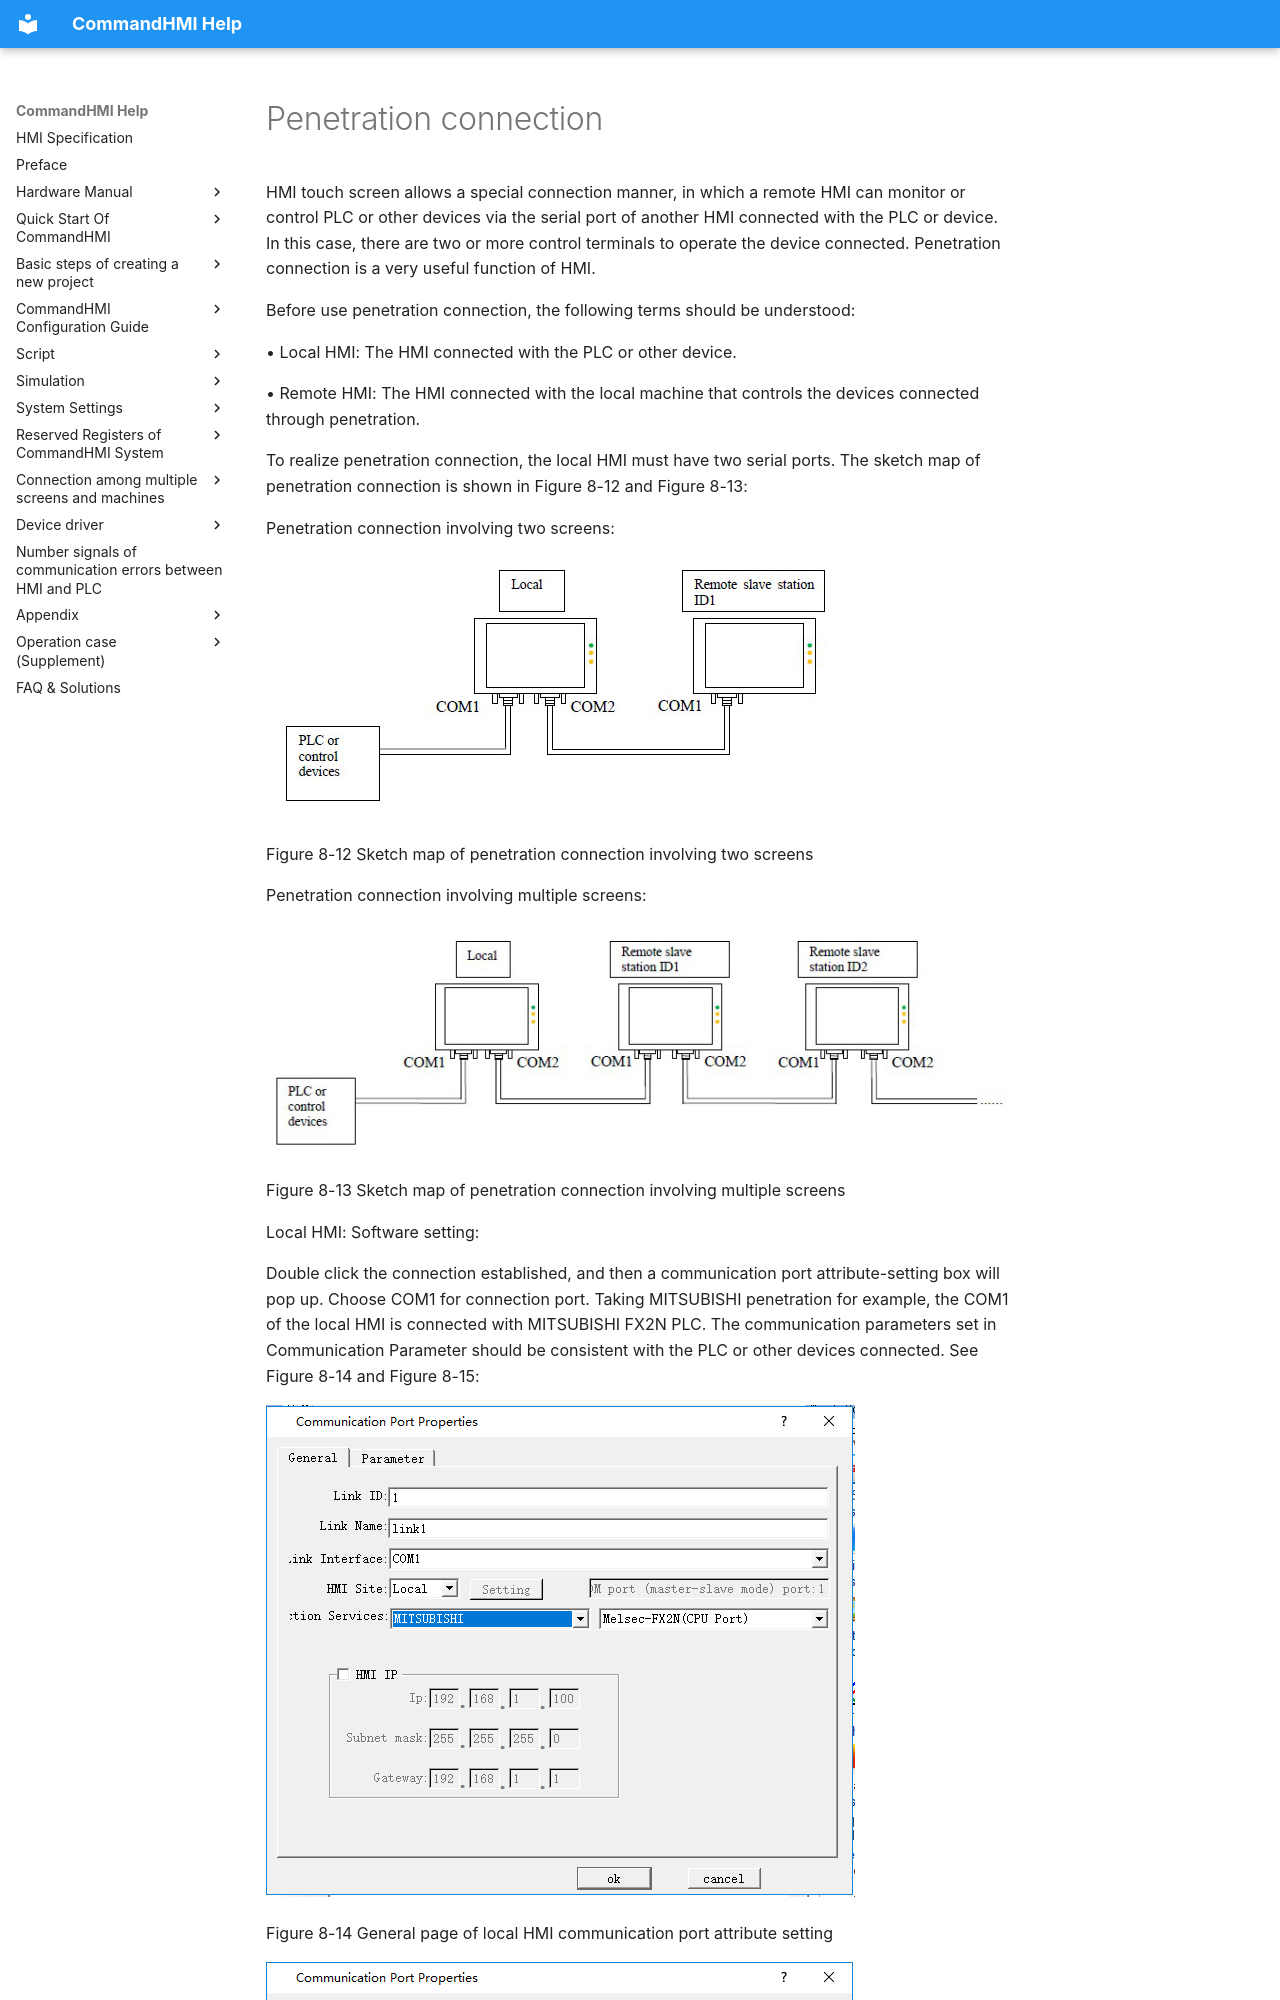

repository: AceAutomation/commandhmi-aide · page: en/multpoint/penetrate.html · generator: mkdocs

# Penetration connection

HMI touch screen allows a special connection manner, in which a remote HMI can monitor or control PLC or other devices via the serial port of another HMI connected with the PLC or device. In this case, there are two or more control terminals to operate the device connected. Penetration connection is a very useful function of HMI.

Before use penetration connection, the following terms should be understood:

• Local HMI: The HMI connected with the PLC or other device.

• Remote HMI: The HMI connected with the local machine that controls the devices connected through penetration.

To realize penetration connection, the local HMI must have two serial ports. The sketch map of penetration connection is shown in Figure 8-12 and Figure 8-13:

Penetration connection involving two screens:

<img src="penetrate.files/penetrate789.png" width="578" />

Figure 8-12    Sketch map of penetration connection involving two screens

Penetration connection involving multiple screens:

<img src="penetrate.files/penetrate913.png" width="792" />

Figure 8-13    Sketch map of penetration connection involving multiple screens

Local HMI: Software setting:
